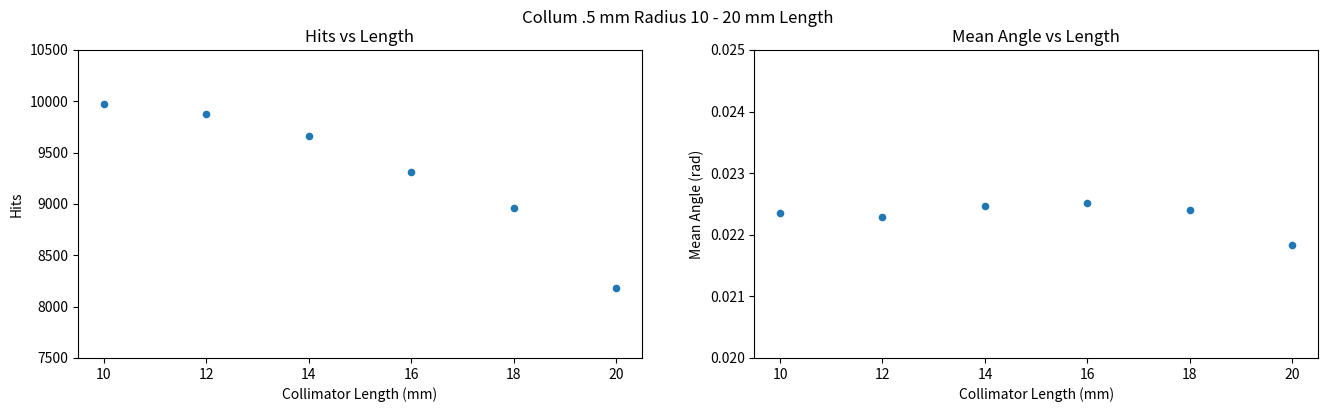

Generate this figure with matplotlib:
import matplotlib.pyplot as plt
import numpy as np

directory = 'c:\\Users\\<user>\\OneDrive\\Desktop\\Alphasim\\Collum 10 - 20 mm'
file_name = 'Collum .5 mm Radius 10 - 20 mm Length'

hits = []
length = []
angle = []
data = []

def convertData():
    for i in data:
        hits.append(i[0])
        angle.append(i[1])
        length.append(i[2])

figure, axis = plt.subplots(1, 2, figsize = (16,4))

data.append([9969, .02235, 10])
data.append([9880, .02229, 12])
data.append([9658, .02246, 14])
data.append([9308, .02252, 16])
data.append([8958, .02240, 18])
data.append([8177, .02184, 20])

convertData()
axis[0].scatter(length, hits, s=20)
axis[1].scatter(length, angle, s=20)


axis[0].set_xlabel('Collimator Length (mm)')
axis[1].set_xlabel('Collimator Length (mm)')

axis[0].set_ylabel('Hits')
axis[1].set_ylabel('Mean Angle (rad)')
axis[0].set_ylim([7500, 10500])
axis[1].set_ylim([.020, .025])

axis[0].set_title('Hits vs Length')
axis[1].set_title('Mean Angle vs Length')
plt.suptitle(file_name)

plt.show()